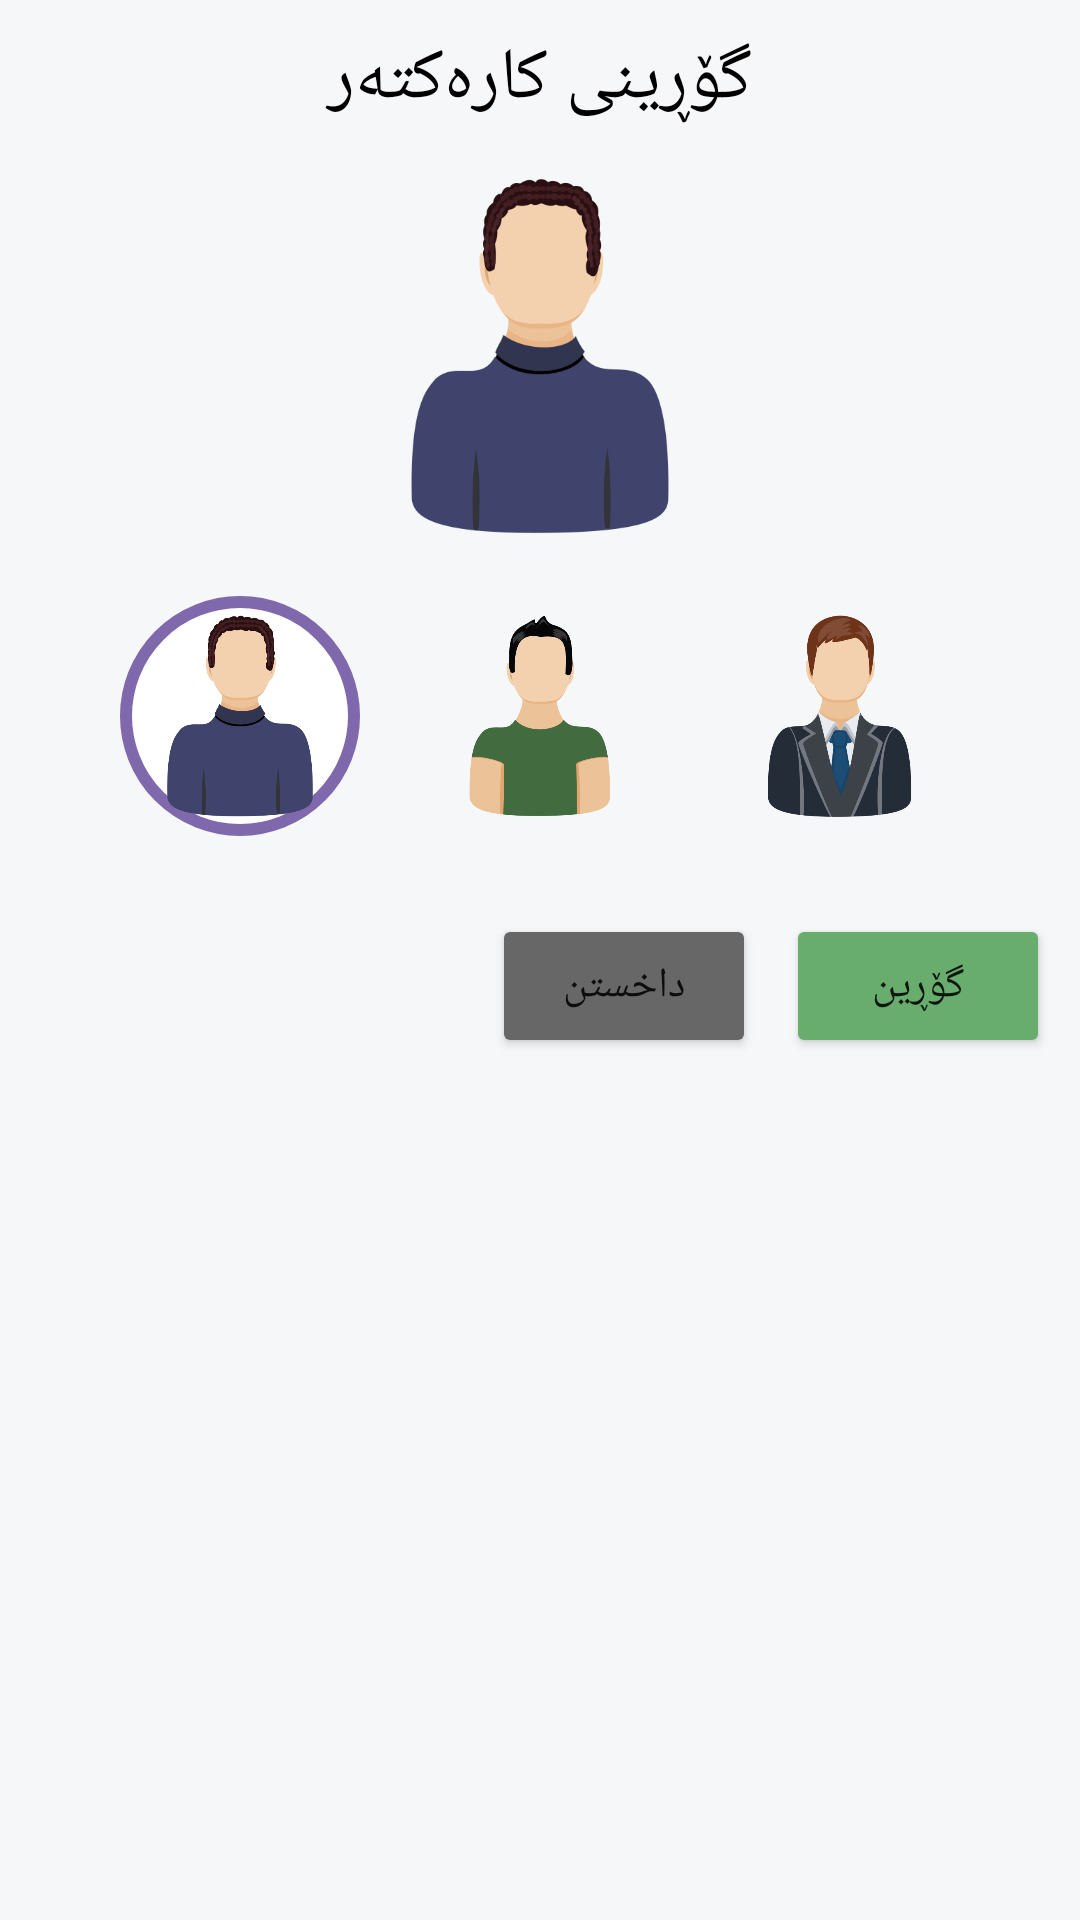

Reconstruct the res/layout file that produces this screen, plus the resources it refers to.
<!-- AndroidManifest.xml: application theme Theme.Plan -->
<!-- res/layout/dialog_change_character.xml -->
<?xml version="1.0" encoding="utf-8"?>
<LinearLayout xmlns:android="http://schemas.android.com/apk/res/android"
    xmlns:tools="http://schemas.android.com/tools"
    android:layout_width="match_parent"
    android:layout_height="wrap_content"
    android:padding="10dp"
    android:orientation="vertical"
    android:background="@color/background">

    <TextView
        android:layout_width="match_parent"
        android:layout_height="wrap_content"
        android:text="گۆڕینى کارەکتەر"
        android:textSize="24sp"
        android:textColor="@color/black"
        android:textAlignment="center"
        android:id="@+id/txt"/>

    <ImageView
        android:layout_width="120dp"
        android:layout_height="120dp"
        android:layout_marginTop="16dp"
        android:src="@drawable/man1"
        android:id="@+id/imageUser"
        android:layout_gravity="center"/>

    <LinearLayout
        android:layout_width="match_parent"
        android:layout_height="wrap_content"
        android:layout_gravity="center"
        android:gravity="center"
        android:layout_marginTop="20dp">

        <ImageView
            android:id="@+id/img1"
            android:layout_width="80dp"
            android:layout_height="80dp"
            android:layout_marginRight="20dp"
            android:background="@drawable/bg_character_selected"
            android:padding="6dp"
            android:src="@drawable/man1"
            tools:ignore="SpeakableTextPresentCheck" />

        <ImageView
            android:id="@+id/img2"
            android:layout_width="80dp"
            android:layout_height="80dp"
            android:layout_marginRight="20dp"
            android:background="@drawable/bg_character"
            android:padding="6dp"
            android:src="@drawable/man2"
            tools:ignore="SpeakableTextPresentCheck" />

        <ImageView
            android:id="@+id/img3"
            android:layout_width="80dp"
            android:layout_height="80dp"
            android:background="@drawable/bg_character"
            android:padding="6dp"
            android:src="@drawable/man3"
            tools:ignore="SpeakableTextPresentCheck" />

    </LinearLayout>

    <LinearLayout
        android:layout_width="match_parent"
        android:layout_height="wrap_content"
        android:layout_below="@+id/username"
        android:layout_marginTop="26dp"
        android:gravity="end">

        <Button
            android:layout_width="wrap_content"
            android:layout_height="wrap_content"
            android:text="داخستن"
            android:id="@+id/exit"
            android:backgroundTint="#676767"/>

        <Button
            android:layout_width="wrap_content"
            android:layout_height="wrap_content"
            android:text="گۆڕین"
            android:backgroundTint="@color/success"
            android:layout_marginLeft="10dp"
            android:id="@+id/changed"/>

    </LinearLayout>

</LinearLayout>
<!-- resources referenced by this layout -->
<resources>
  <color name="background">#F6F7F8</color>
  <color name="black">#FF000000</color>
  <color name="success">#68AD6D</color>
  <!-- drawable bg_character_selected (drawable) -->
  <?xml version="1.0" encoding="utf-8"?>
  <shape xmlns:android="http://schemas.android.com/apk/res/android">
  
      <solid android:color="@color/white"/>
      <corners android:radius="50dp"/>
      <stroke android:color="@color/mor" android:width="4dp"/>
  </shape>
  <!-- drawable man1: png bitmap (drawable, 26374 bytes) -->
  <!-- drawable man2: png bitmap (drawable, 24270 bytes) -->
  <!-- drawable man3: png bitmap (drawable, 39927 bytes) -->
  <style name="Theme.Plan" parent="Theme.MaterialComponents.Light.NoActionBar">
          
          <item name="colorPrimary">@color/purple_500</item>
          <item name="colorPrimaryVariant">@color/purple_700</item>
          <item name="colorOnPrimary">@color/white</item>
          
          <item name="colorSecondary">@color/teal_200</item>
          <item name="colorSecondaryVariant">@color/teal_700</item>
          <item name="colorOnSecondary">@color/black</item>
          <item name="fontFamily">@font/myfont</item>
          
          <item name="android:statusBarColor" tools:targetApi="l">?attr/colorPrimaryVariant</item>
          
      </style>
  <color name="white">#FFFFFFFF</color>
  <color name="mor">#8068AD</color>
  <color name="purple_500">#FFBB86FC</color>
  <color name="purple_700">#8068AD</color>
  <color name="teal_200">#FFBB86FC</color>
  <color name="teal_700">#FF018786</color>
</resources>
